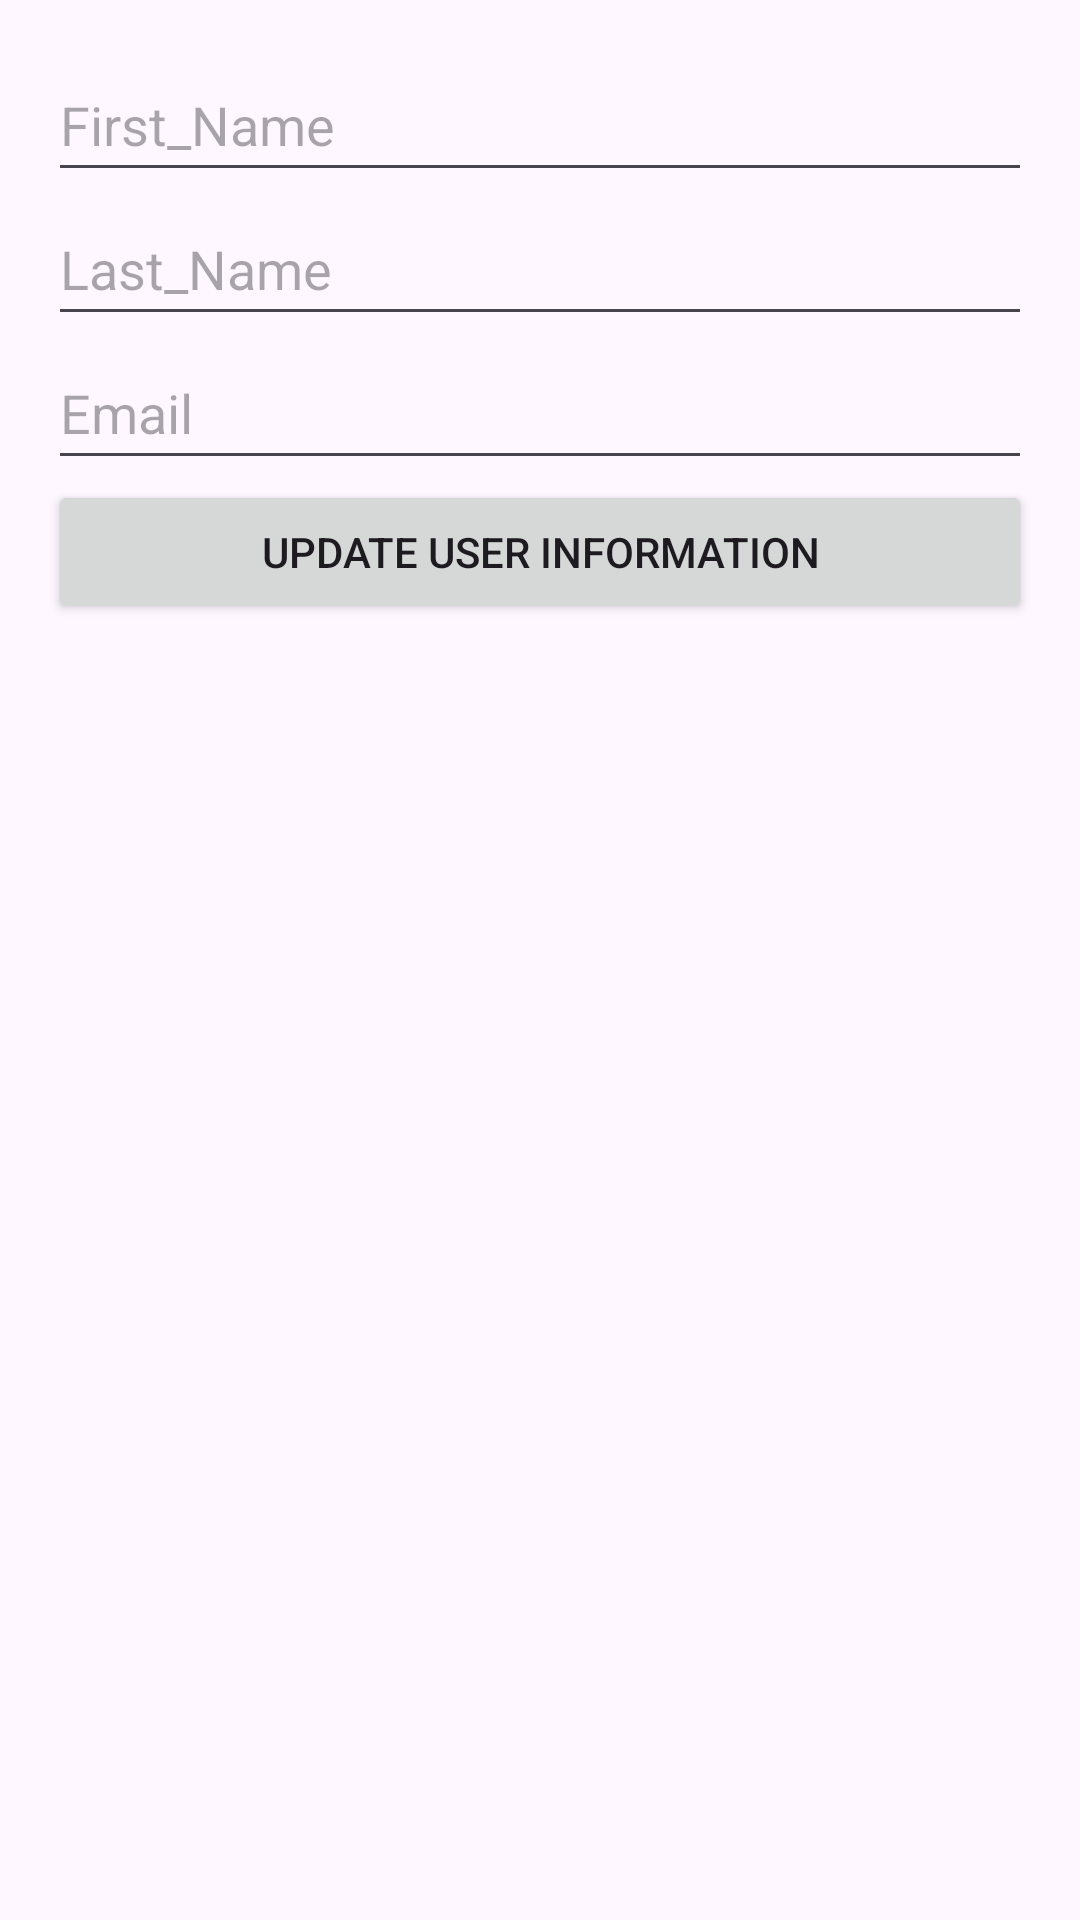

Android layout source for this screen:
<!-- AndroidManifest.xml: application theme Theme.LoginApp -->
<!-- res/layout/fragment_update_user.xml -->
<?xml version="1.0" encoding="utf-8"?>
<LinearLayout xmlns:android="http://schemas.android.com/apk/res/android"
    xmlns:tools="http://schemas.android.com/tools"
    android:layout_width="match_parent"
    android:layout_height="match_parent"
    android:orientation="vertical"
    android:padding="16dp"
    tools:context=".viewmodel.UpdateUserFragment">

    
    <EditText
        android:id="@+id/etUpdateFirstName"
        android:layout_width="match_parent"
        android:layout_height="wrap_content"
        android:hint="First_Name"
        android:inputType="text"
        android:minHeight="48dp"/>

    <EditText
        android:id="@+id/etUpdateLastName"
        android:layout_width="match_parent"
        android:layout_height="wrap_content"
        android:hint="Last_Name"
        android:inputType="text"
        android:minHeight="48dp"/>

    <EditText
        android:id="@+id/etUpdateEmail"
        android:layout_width="match_parent"
        android:layout_height="wrap_content"
        android:hint="Email"
        android:inputType="textEmailAddress"
        android:minHeight="48dp"/>

    <Button
        android:id="@+id/UpdateUserButton"
        android:layout_width="match_parent"
        android:layout_height="wrap_content"
        android:text="Update User Information" />

</LinearLayout>
<!-- resources referenced by this layout -->
<resources>
  <style name="Theme.LoginApp" parent="Theme.Material3.DayNight.NoActionBar">
          <item name="colorPrimary">@color/primaryColor</item>
          <item name="colorPrimaryDark">@color/primaryColor</item>
          <item name="colorAccent">@color/primaryColor</item>
      </style>
  <color name="primaryColor">#5E4BD4</color>
</resources>
